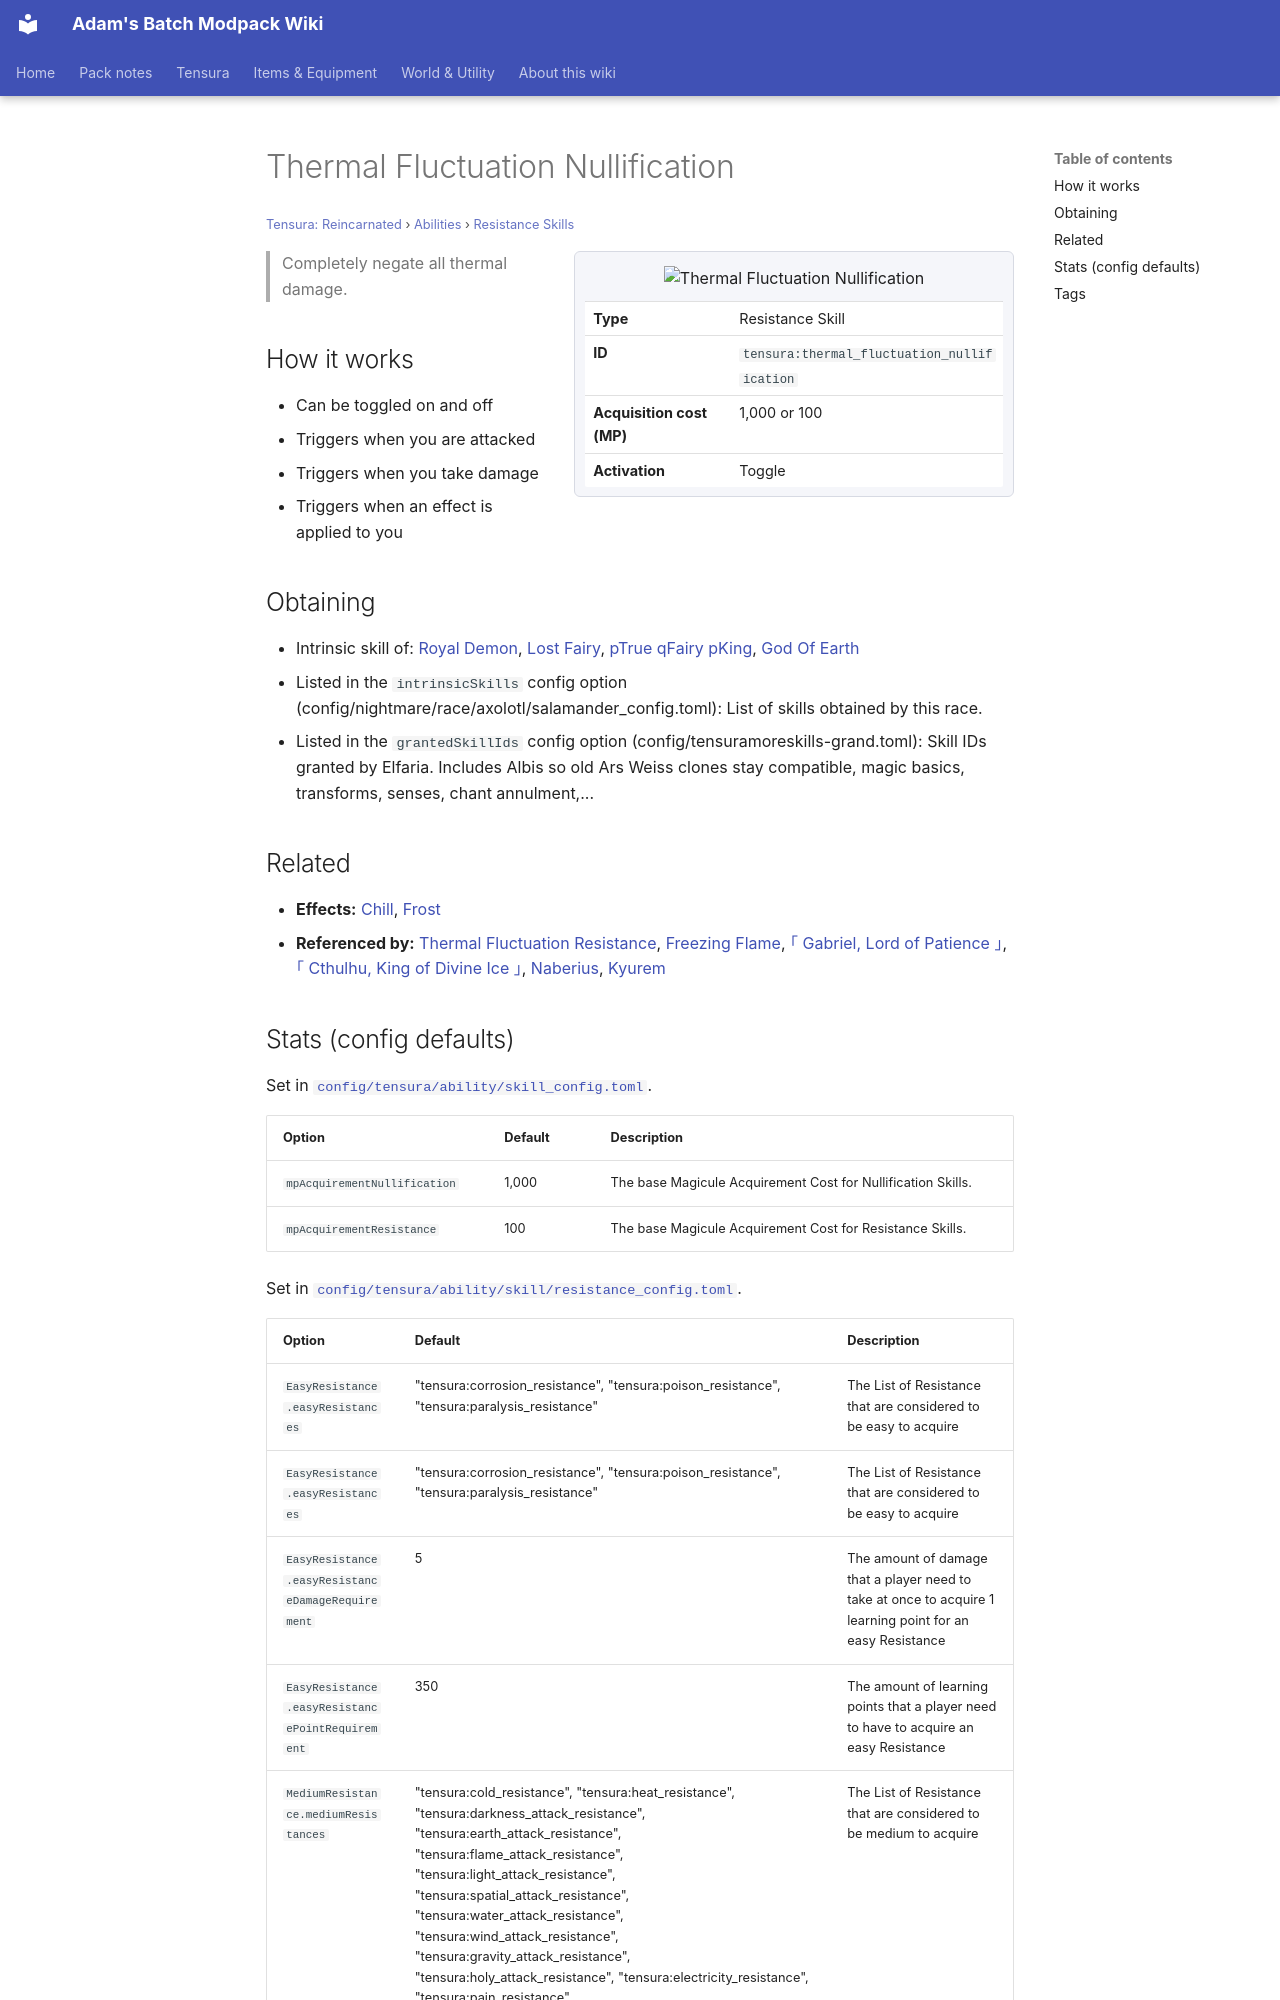

repository: Proteus-Nell/Adams-Batch-MC-Modpack-Wiki · page: tensura-reincarnated/abilities/resistance-skills/thermal-fluctuation-nullification/index.html · generator: mkdocs

# Thermal Fluctuation Nullification

<small>[Tensura: Reincarnated](../../index.md) &rsaquo; [Abilities](../index.md) &rsaquo; [Resistance Skills](index.md)</small>

<div class="infobox" markdown>

![Thermal Fluctuation Nullification](../../../assets/icons/tensura/skill/thermal_fluctuation_nullification.png)

| | |
|---|---|
| **Type** | Resistance Skill |
| **ID** | `tensura:thermal_fluctuation_nullification` |
| **Acquisition cost (MP)** | 1,000 or 100 |
| **Activation** | Toggle |

</div>

> Completely negate all thermal damage.

## How it works

- Can be toggled on and off
- Triggers when you are attacked
- Triggers when you take damage
- Triggers when an effect is applied to you

## Obtaining

- Intrinsic skill of: [Royal Demon](../../../tr-nightmares/races/royal-demon.md), [Lost Fairy](../../../tr-nightmares/races/lost-fairy.md), [pTrue qFairy pKing](../../../tr-nightmares/races/true-fairy-king.md), [God Of Earth](../../../tr-nightmares/races/god-of-earth.md)
- Listed in the `intrinsicSkills` config option (config/nightmare/race/axolotl/salamander_config.toml): List of skills obtained by this race.
- Listed in the `grantedSkillIds` config option (config/tensuramoreskills-grand.toml): Skill IDs granted by Elfaria. Includes Albis so old Ars Weiss clones stay compatible, magic basics, transforms, senses, chant annulment,...

## Related

- **Effects:** [Chill](../../effects/chill.md), [Frost](../../effects/frost.md)
- **Referenced by:** [Thermal Fluctuation Resistance](thermal-fluctuation-resistance.md), [Freezing Flame](../../../tr-nightmares/abilities/unique-skills/freezing-flame.md), [｢ Gabriel, Lord of Patience ｣](../../../tr-nightmares/abilities/ultimate-skills/gabriel.md), [｢ Cthulhu, King of Divine Ice ｣](../../../tr-nightmares/abilities/ultimate-skills/cthulhu.md), [Naberius](../../../tensura-more-skills/abilities/ultimate-skills/naberius.md), [Kyurem](../../../tensura-mysticism/abilities/unique-skills/kyurem.md)
